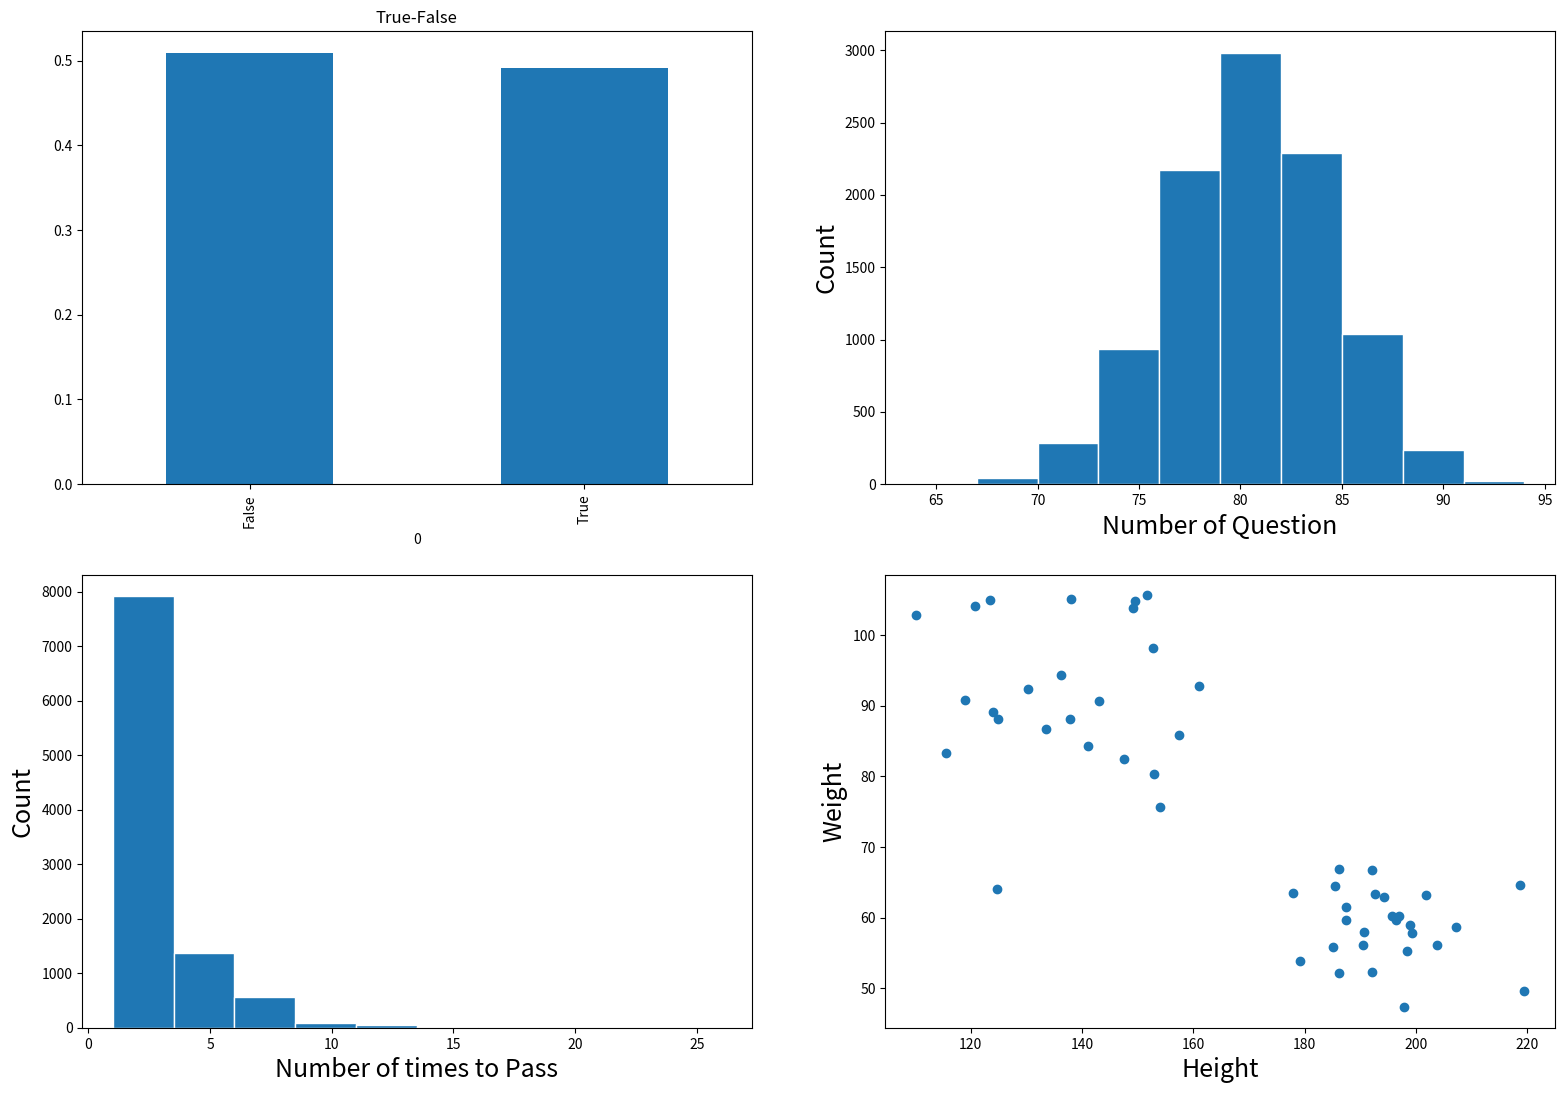

Here is the Python script that generated this plot:
# -*- coding: utf-8 -*-
"""
Created on Wed Nov  6 00:22:03 2019

[redacted]
"""

import pandas as pd
import numpy as np
import matplotlib.pyplot as plt

fig=plt.figure(figsize=(19,20)) 
ax1=fig.add_subplot(3,2,1)

"""
Part A
"""
def success(p_success):    
    randomNum = np.random.rand()
    if randomNum<p_success:
        return True
    else:
        return False
        
def exam_score(p_correct, n_instances):
    result=0;
    for n in range(n_instances):
        if success(p_correct):
            result+=1
    return result
    
#this function simulates a random variable with a Bernoulli distribution. 
#print(randomNumList)
result=[]
for n in range(10000):
    result.append(success(0.5))   
obj=pd.DataFrame(result)   
obj[0].value_counts(normalize=True).plot(kind='bar', title='True-False', ax=ax1)

#List
result=[]
#NumPy Array
array = np.arange(100)
#Pandas Series
ser = pd.Series() 
for n in range(100):
    randomP = np.random.rand()
    randomInt=np.random.randint(1,1000)
    #collect the result in list, NumPy array, or Pandas Series.
    result.append(exam_score(randomP,randomInt))


result=[]
# p_correct be 0.8 and n_instances be 20. Run exam_score 10,000 times
for n in range(10000):
    #collect the result in list, NumPy array, or Pandas Series.
    result.append(exam_score(0.8,100))
ax2=fig.add_subplot(3,2,2)
ax2.hist(result, bins=10,edgecolor='w')
ax2.set_xlabel('Number of Question', fontsize=18)
ax2.set_ylabel('Count', fontsize=18)


"""
Part B
"""
#function to calculate the number of attempts the student needed before passing
def number_of_attempts(p_pass):
    number=0
    passExam=False
    while(not passExam):
        if success(p_pass):
            passExam=True
        number+=1     
    return number

# p_pass be 0.4 and run the simulation 10000 times
result=[]
for n in range(10000):
    result.append(number_of_attempts(0.4))
ax3=fig.add_subplot(3,2,3)
ax3.hist(result, bins=10,edgecolor='w')
ax3.set_xlabel('Number of times to Pass', fontsize=18)
ax3.set_ylabel('Count', fontsize=18)


"""
Part C
"""
#return boolean if man return true otherwise return false
def gender(p_man):
    randomNum = np.random.rand()
    if randomNum<p_man:
        return True
    else:
        return False    

# return random number of height and weight according to gender
def randomNumGeneration(man):
    if man:
        height=np.random.normal(140, 15)
        weight=np.random.normal(90, 10)
    else:
        height=np.random.normal(195, 10)
        weight=np.random.normal(60, 5)
    return height,weight

result=[]
for n in range(50):
    result.append(randomNumGeneration(gender(0.4)))
obj=pd.DataFrame(result)
ax4=fig.add_subplot(3,2,4)
ax4.scatter(obj[0],obj[1])
ax4.set_xlabel('Height', fontsize=18)
ax4.set_ylabel('Weight', fontsize=18)





















    